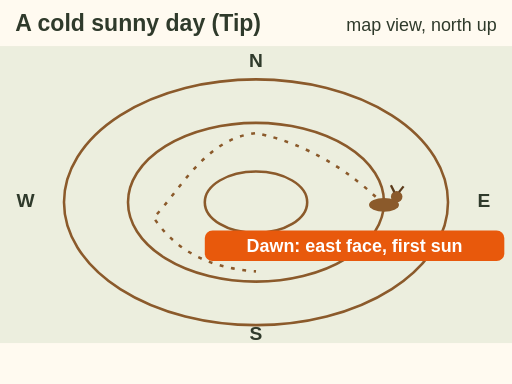
t = 0.00 s
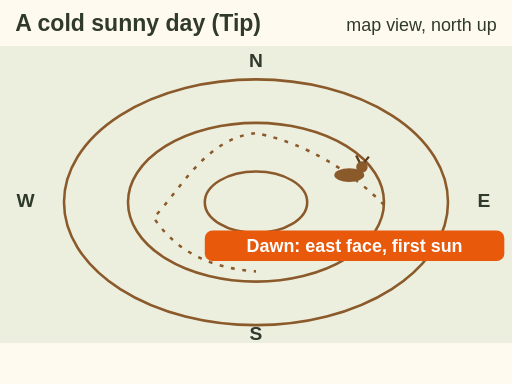
t = 1.60 s
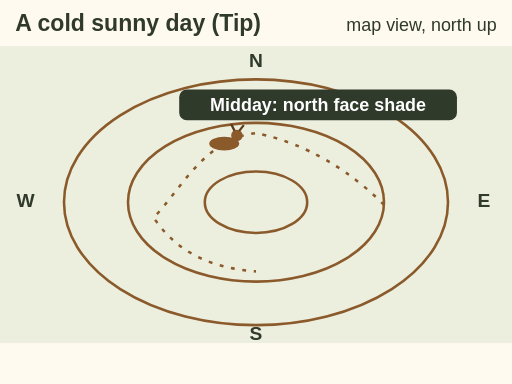
t = 3.10 s
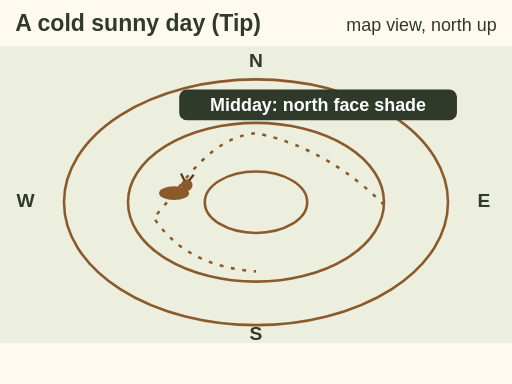
t = 4.80 s
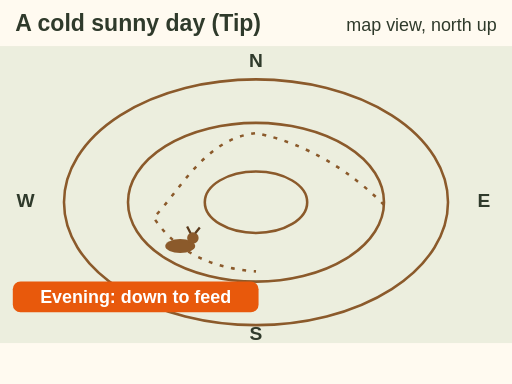
t = 6.50 s
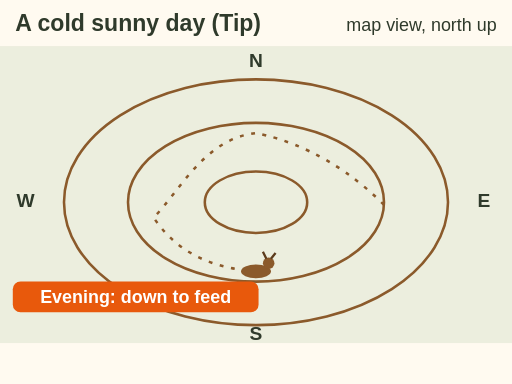
t = 8.00 s

The animated SVG that drew these frames (rendered in a browser with its animation timeline set to each time). Animation: 4 SMIL elements (animate=3,animateMotion=1); one cycle of 8.00 s.

<svg xmlns="http://www.w3.org/2000/svg" viewBox="0 0 400 300" font-family="sans-serif" role="img" aria-label="Animation, map view of a round knob, north up. A deer beds on the east face at dawn in the first sun, moves round to the shady north face at midday, then moves down the west and south side to feed in the evening. Labelled Tip: a common pattern on cold sunny days, not a rule.">
  <rect width="400" height="300" fill="#fffaf0"/>
<text x="12" y="24" font-size="18" font-weight="bold" fill="#2f3a2b" text-anchor="start">A cold sunny day (Tip)</text><text x="388" y="24" font-size="14" fill="#2f3a2b" text-anchor="end">map view, north up</text>
  <rect x="0" y="36" width="400" height="232" fill="#dfe6d3" opacity=".6"/>
  <g fill="none" stroke="#8b5a2b" stroke-width="2"><ellipse cx="200" cy="158" rx="150" ry="96"/><ellipse cx="200" cy="158" rx="100" ry="62"/><ellipse cx="200" cy="158" rx="40" ry="24"/></g>
  <text x="200" y="52" font-size="15" font-weight="bold" fill="#2f3a2b" text-anchor="middle">N</text><text x="378" y="162" font-size="15" font-weight="bold" fill="#2f3a2b" text-anchor="middle">E</text><text x="20" y="162" font-size="15" font-weight="bold" fill="#2f3a2b" text-anchor="middle">W</text><text x="200" y="266" font-size="15" font-weight="bold" fill="#2f3a2b" text-anchor="middle">S</text>
  <path id="rl-sa-day-p" d="M300 160 C 260 120, 220 108, 200 104 C 160 108, 140 150, 120 170 C 140 200, 170 210, 200 212" fill="none" stroke="#8b5a2b" stroke-width="2" stroke-dasharray="3 6"/>
  <g><g transform="translate(0 0) scale(0.9)"><ellipse rx="13" ry="6" fill="#8b5a2b"/><circle cx="11" cy="-7" r="5" fill="#8b5a2b"/><path d="M9 -11 l-3 -6 M13 -11 l4 -5" stroke="#5c3b1c" stroke-width="2"/></g><animateMotion dur="8s" fill="freeze" keyPoints="0;0;.45;.45;.8;.8;1" keyTimes="0;.15;.35;.5;.7;.85;1" calcMode="linear"><mpath href="#rl-sa-day-p"/></animateMotion></g>
  <g opacity="1"><animate attributeName="opacity" values="1;0" begin="2.4s" dur=".3s" fill="freeze"/><rect x="160" y="180" width="234" height="24" rx="6" fill="#e8590c"/><text x="277.0" y="197" font-size="14" font-weight="bold" fill="#fff" text-anchor="middle">Dawn: east face, first sun</text></g>
  <g opacity="0"><animate attributeName="opacity" values="0;1;1;0" keyTimes="0;.05;.9;1" begin="2.6s" dur="3s" fill="freeze"/><rect x="140" y="70" width="217" height="24" rx="6" fill="#2f3a2b"/><text x="248.5" y="87" font-size="14" font-weight="bold" fill="#fff" text-anchor="middle">Midday: north face shade</text></g>
  <g opacity="0"><animate attributeName="opacity" values="0;1" begin="5.8s" dur=".4s" fill="freeze"/><rect x="10" y="220" width="192" height="24" rx="6" fill="#e8590c"/><text x="106.0" y="237" font-size="14" font-weight="bold" fill="#fff" text-anchor="middle">Evening: down to feed</text></g>
</svg>
